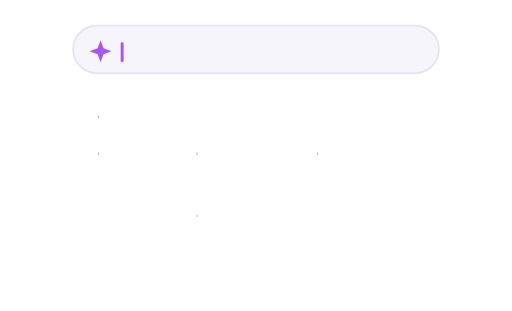
t = 0.00 s
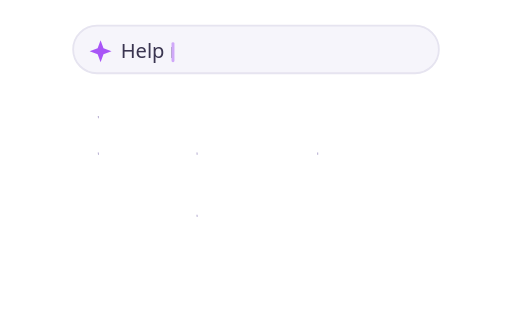
t = 0.50 s
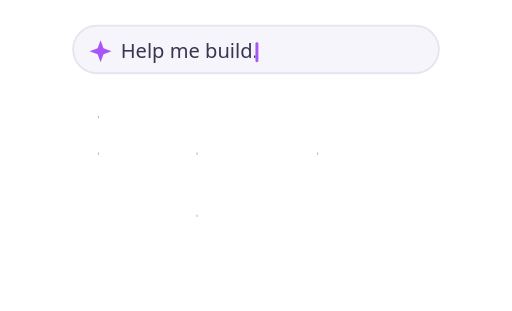
t = 1.00 s
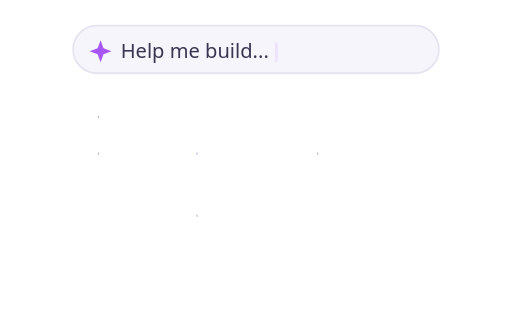
t = 1.50 s
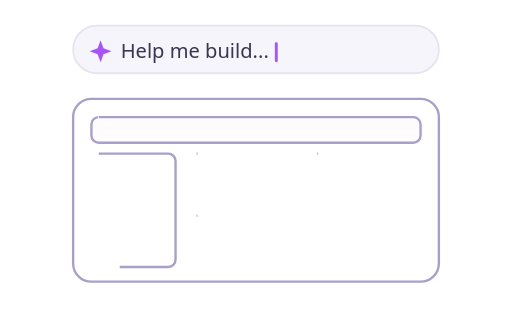
t = 2.00 s
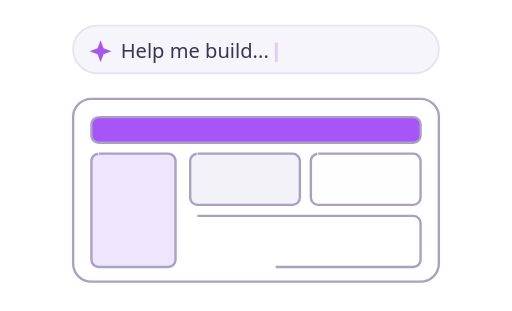
t = 2.50 s

The animated SVG that drew these frames (rendered in a browser with its animation timeline set to each time). Animation: 14 SMIL elements (animate=14); one cycle of 3.00 s, repeats indefinitely.

<svg viewBox="0 0 280 170" width="100%" height="100%" xmlns="http://www.w3.org/2000/svg" fill="none">
  <!-- prompt bar -->
  <rect x="40" y="14" width="200" height="26" rx="13" fill="#f6f5fb" stroke="#e6e4f0"></rect>
  <path d="M55 22 L56.6 26.4 L61 28 L56.6 29.6 L55 34 L53.4 29.6 L49 28 L53.4 26.4 Z" fill="#a855f7"></path>
  <mask id="typeA"><rect id="typeAr" x="64" y="18" width="0" height="20" fill="#fff"><animate attributeName="width" values="0;0;10.4;16.8;19.8;26.8;29.8;39.7;46.1;49.2;56.2;62.8;65.7;68.7;75.7;79.2;82.7;86.3;86.3" keyTimes="0;0.05;0.07;0.083;0.097;0.11;0.135;0.172;0.186;0.215;0.27;0.284;0.297;0.31;0.323;0.37;0.41;0.452;1" dur="3s" repeatCount="indefinite" calcMode="discrete"></animate></rect></mask>
  <text id="ptext" x="66" y="31.5" font-family="ui-sans-serif,system-ui,-apple-system,sans-serif" font-size="11" font-weight="500" fill="#3a3550" mask="url(#typeA)">Help me build...</text>
  <rect id="pcaret" x="66" y="23" width="1.6" height="11" rx="0.8" fill="#a855f7"><animate attributeName="x" values="66;66;74.4;80.8;83.8;90.8;93.8;103.7;110.1;113.2;120.2;126.8;129.7;132.7;139.7;143.2;146.7;150.3;150.3" keyTimes="0;0.05;0.07;0.083;0.097;0.11;0.135;0.172;0.186;0.215;0.27;0.284;0.297;0.31;0.323;0.37;0.41;0.452;1" dur="3s" repeatCount="indefinite" calcMode="discrete"></animate><animate attributeName="opacity" values="1;1;0;1" keyTimes="0;0.4;0.7;1" dur="0.9s" repeatCount="indefinite"></animate></rect>
  <g id="uiroot"><path d="M50 54 H230 A10 10 0 0 1 240 64 V144 A10 10 0 0 1 230 154 H50 A10 10 0 0 1 40 144 V64 A10 10 0 0 1 50 54 Z" fill="none" fill-opacity="0" stroke="#a99fc9" stroke-width="1.3" stroke-linejoin="round" pathLength="1" stroke-dasharray="1" stroke-dashoffset="1"><animate attributeName="stroke-dashoffset" values="1;1;0;0" keyTimes="0;0.5;0.63;1" dur="3s" repeatCount="indefinite" calcMode="spline" keySplines="0 0 1 1;0.4 0 0.2 1;0 0 1 1"></animate></path><path d="M54 64 H226 A4 4 0 0 1 230 68 V74 A4 4 0 0 1 226 78 H54 A4 4 0 0 1 50 74 V68 A4 4 0 0 1 54 64 Z" fill="#a855f7" fill-opacity="0" stroke="#a99fc9" stroke-width="1.3" stroke-linejoin="round" pathLength="1" stroke-dasharray="1" stroke-dashoffset="1"><animate attributeName="stroke-dashoffset" values="1;1;0;0" keyTimes="0;0.57;0.66;1" dur="3s" repeatCount="indefinite" calcMode="spline" keySplines="0 0 1 1;0.4 0 0.2 1;0 0 1 1"></animate><animate attributeName="fill-opacity" values="0;0;1;1" keyTimes="0;0.66;0.74;1" dur="3s" repeatCount="indefinite" calcMode="spline" keySplines="0 0 1 1;0.4 0 0.2 1;0 0 1 1"></animate></path><path d="M54 84 H92 A4 4 0 0 1 96 88 V142 A4 4 0 0 1 92 146 H54 A4 4 0 0 1 50 142 V88 A4 4 0 0 1 54 84 Z" fill="#efe6fd" fill-opacity="0" stroke="#a99fc9" stroke-width="1.3" stroke-linejoin="round" pathLength="1" stroke-dasharray="1" stroke-dashoffset="1"><animate attributeName="stroke-dashoffset" values="1;1;0;0" keyTimes="0;0.63;0.72;1" dur="3s" repeatCount="indefinite" calcMode="spline" keySplines="0 0 1 1;0.4 0 0.2 1;0 0 1 1"></animate><animate attributeName="fill-opacity" values="0;0;1;1" keyTimes="0;0.72;0.80;1" dur="3s" repeatCount="indefinite" calcMode="spline" keySplines="0 0 1 1;0.4 0 0.2 1;0 0 1 1"></animate></path><path d="M108 84 H160 A4 4 0 0 1 164 88 V108 A4 4 0 0 1 160 112 H108 A4 4 0 0 1 104 108 V88 A4 4 0 0 1 108 84 Z" fill="#f3f2f8" fill-opacity="0" stroke="#a99fc9" stroke-width="1.3" stroke-linejoin="round" pathLength="1" stroke-dasharray="1" stroke-dashoffset="1"><animate attributeName="stroke-dashoffset" values="1;1;0;0" keyTimes="0;0.69;0.77;1" dur="3s" repeatCount="indefinite" calcMode="spline" keySplines="0 0 1 1;0.4 0 0.2 1;0 0 1 1"></animate><animate attributeName="fill-opacity" values="0;0;1;1" keyTimes="0;0.77;0.85;1" dur="3s" repeatCount="indefinite" calcMode="spline" keySplines="0 0 1 1;0.4 0 0.2 1;0 0 1 1"></animate></path><path d="M174 84 H226 A4 4 0 0 1 230 88 V108 A4 4 0 0 1 226 112 H174 A4 4 0 0 1 170 108 V88 A4 4 0 0 1 174 84 Z" fill="#f3f2f8" fill-opacity="0" stroke="#a99fc9" stroke-width="1.3" stroke-linejoin="round" pathLength="1" stroke-dasharray="1" stroke-dashoffset="1"><animate attributeName="stroke-dashoffset" values="1;1;0;0" keyTimes="0;0.74;0.82;1" dur="3s" repeatCount="indefinite" calcMode="spline" keySplines="0 0 1 1;0.4 0 0.2 1;0 0 1 1"></animate><animate attributeName="fill-opacity" values="0;0;1;1" keyTimes="0;0.82;0.90;1" dur="3s" repeatCount="indefinite" calcMode="spline" keySplines="0 0 1 1;0.4 0 0.2 1;0 0 1 1"></animate></path><path d="M108 118 H226 A4 4 0 0 1 230 122 V142 A4 4 0 0 1 226 146 H108 A4 4 0 0 1 104 142 V122 A4 4 0 0 1 108 118 Z" fill="#f3f2f8" fill-opacity="0" stroke="#a99fc9" stroke-width="1.3" stroke-linejoin="round" pathLength="1" stroke-dasharray="1" stroke-dashoffset="1"><animate attributeName="stroke-dashoffset" values="1;1;0;0" keyTimes="0;0.79;0.88;1" dur="3s" repeatCount="indefinite" calcMode="spline" keySplines="0 0 1 1;0.4 0 0.2 1;0 0 1 1"></animate><animate attributeName="fill-opacity" values="0;0;1;1" keyTimes="0;0.88;0.96;1" dur="3s" repeatCount="indefinite" calcMode="spline" keySplines="0 0 1 1;0.4 0 0.2 1;0 0 1 1"></animate></path></g>
</svg>
